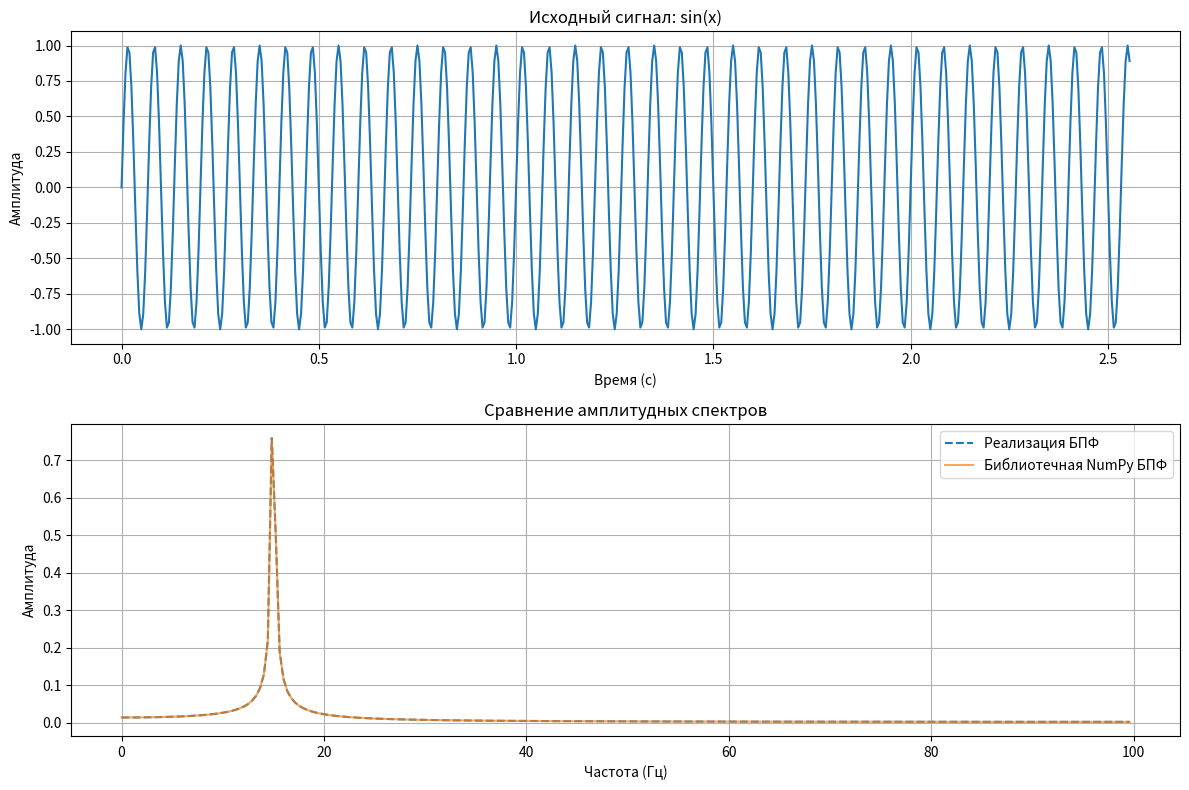

Source code (Python):
import numpy as np
import matplotlib.pyplot as plt
import time

# (Рекурсивный алгоритм Кули-Тьюки)

def my_fft(x):
    """
    Рекурсивная реализация БПФ.
    На вход принимает одномерный массив numpy, размер которого должен быть степенью двойки.
    """
    N = len(x)

    # Базовый случай рекурсии: если в массиве 1 элемент, его БПФ - он сам
    if N == 1:
        return x

    # Проверка, является ли N степенью двойки (упрощённая)
    if N % 2 > 0:
        raise ValueError("Размер входного массива должен быть степенью двойки")

    # Рекурсивный шаг: делим массив на четные и нечетные элементы
    even_part = my_fft(x[::2])
    odd_part = my_fft(x[1::2])

    # Вычисляем "поворачивающие множители"
    # T = [exp(-2j*pi*k/N) for k in range(N//2)]
    factors = np.exp(-2j * np.pi * np.arange(N) / N)

    # Объединяем результаты
    # Формула объединения: X_k = E_k + T_k * O_k
    #                     X_{k+N/2} = E_k - T_k * O_k
    # где E - БПФ от четной части, O - от нечетной
    result = np.concatenate([even_part + factors[:N//2] * odd_part,
                             even_part + factors[N//2:] * odd_part])
    return result


# Параметры сигнала
N = 512              # Количество точек.
FREQUENCY = 15       # Частота синусоиды в Гц
SAMPLING_RATE = 200  # Частота дискретизации в Гц

# Создаем временную шкалу и сам сигнал (синусоиду)
x_time = np.linspace(0.0, N / SAMPLING_RATE, N, endpoint=False)
y_signal = np.sin(2 * np.pi * FREQUENCY * x_time)


start_time_my_fft = time.time()
my_yf = my_fft(y_signal)
end_time_my_fft = time.time()
my_fft_time = end_time_my_fft - start_time_my_fft

start_time_np_fft = time.time()
np_yf = np.fft.fft(y_signal)
end_time_np_fft = time.time()
np_fft_time = end_time_np_fft - start_time_np_fft

xf = np.fft.fftfreq(N, 1 / SAMPLING_RATE)[:N//2]

my_amplitude_spectrum = 2.0/N * np.abs(my_yf[0:N//2])
np_amplitude_spectrum = 2.0/N * np.abs(np_yf[0:N//2])

print(f"Время выполнения реализации БПФ: {my_fft_time:.6f} секунд")
print(f"Время выполнения NumPy БПФ:          {np_fft_time:.6f} секунд")
print("-" * 30)
if np_fft_time > 0:
    print(f"Реализация NumPy быстрее примерно в {my_fft_time / np_fft_time:.2f} раз.")

is_close = np.allclose(my_amplitude_spectrum, np_amplitude_spectrum)
print(f"Результаты совпадают: {'Да!' if is_close else 'Нет!'}")

plt.figure(figsize=(12, 8))

plt.subplot(2, 1, 1)
plt.plot(x_time, y_signal)
plt.title('Исходный сигнал: sin(x)')
plt.xlabel('Время (с)')
plt.ylabel('Амплитуда')
plt.grid()

# Графики спектров от обеих реализаций
plt.subplot(2, 1, 2)
plt.plot(xf, my_amplitude_spectrum, label='Реализация БПФ', linestyle='--')
plt.plot(xf, np_amplitude_spectrum, label='Библиотечная NumPy БПФ', alpha=0.7)
plt.title('Сравнение амплитудных спектров')
plt.xlabel('Частота (Гц)')
plt.ylabel('Амплитуда')
plt.legend()
plt.grid()

plt.tight_layout()
plt.show()